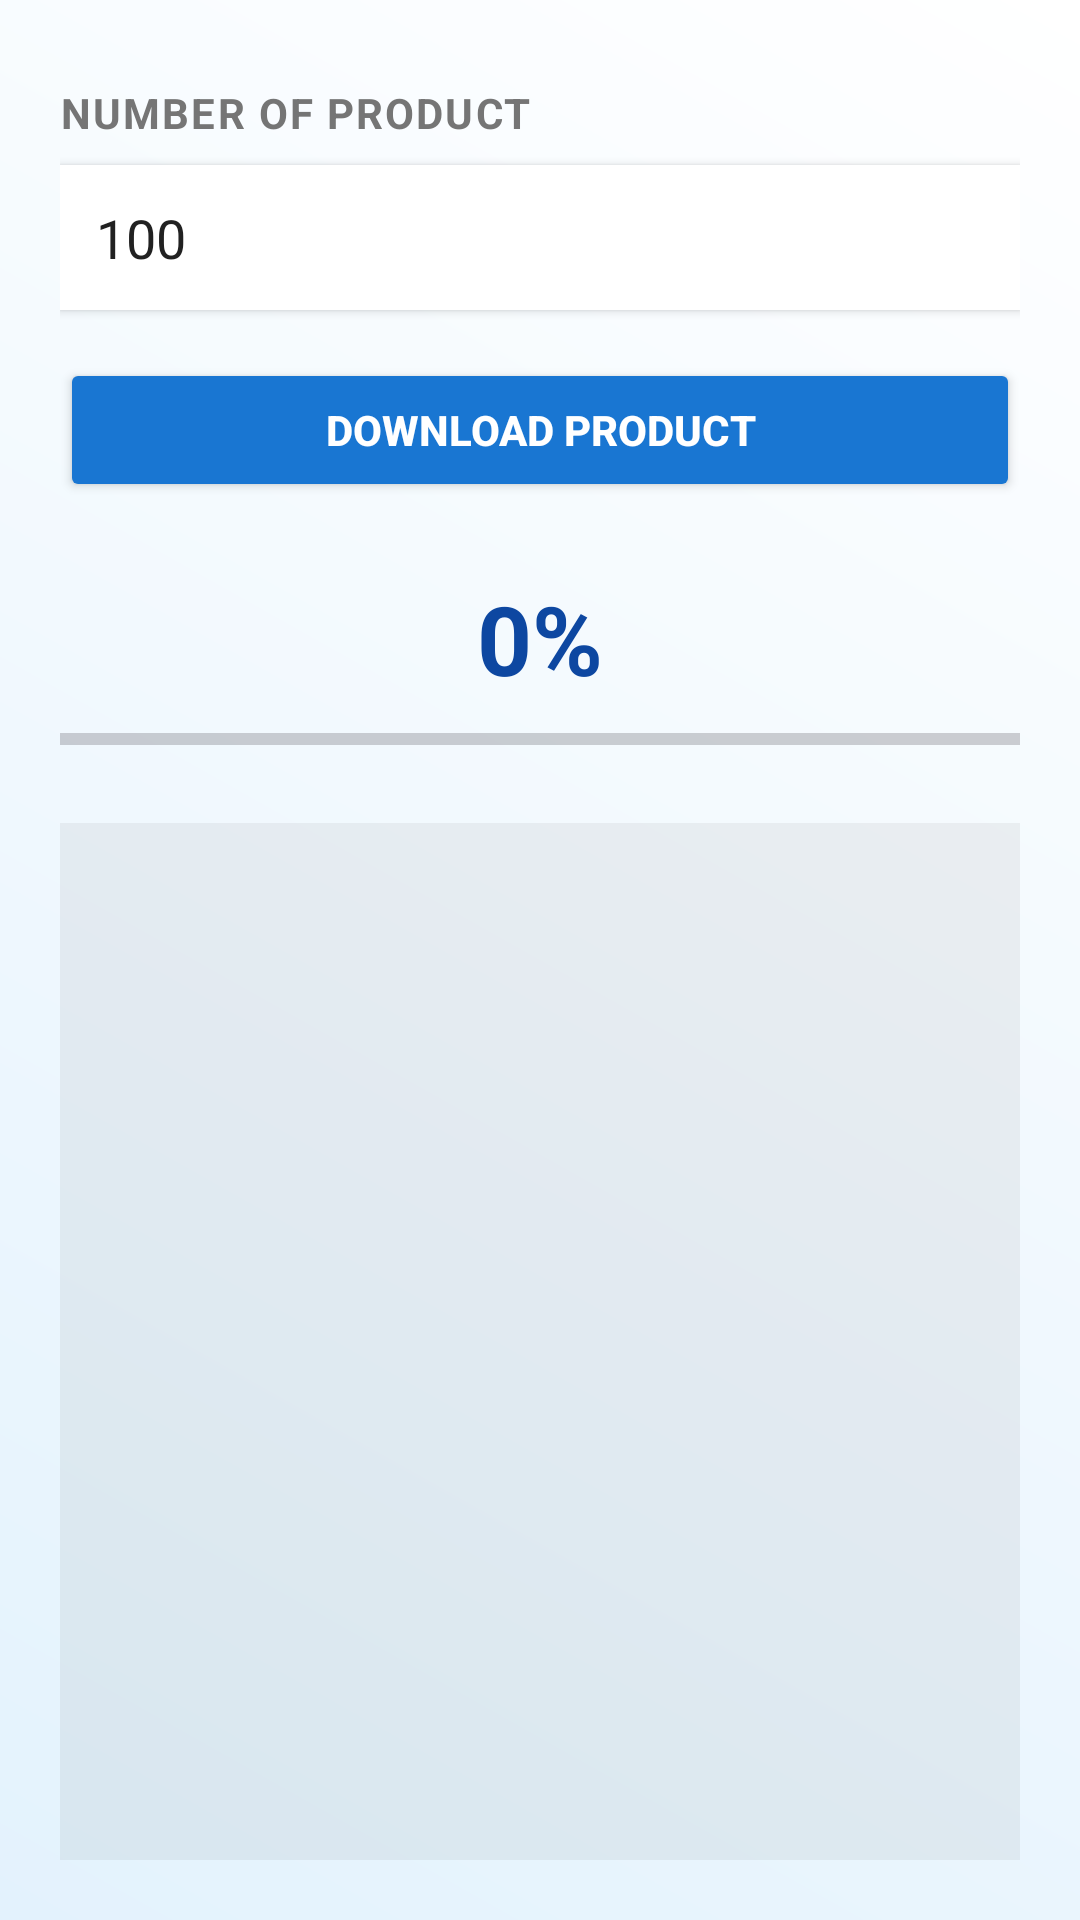

Android layout source for this screen:
<!-- AndroidManifest.xml: application theme Theme.K234112EApp -->
<!-- res/layout/activity_multi_threading_object.xml -->
<?xml version="1.0" encoding="utf-8"?>
<LinearLayout xmlns:android="http://schemas.android.com/apk/res/android"
    xmlns:app="http://schemas.android.com/apk/res-auto"
    xmlns:tools="http://schemas.android.com/tools"
    android:id="@+id/LinearLayout"
    android:layout_width="match_parent"
    android:layout_height="match_parent"
    android:orientation="vertical"
    android:padding="20dp"
    android:background="@drawable/bg_gradient"
    tools:context=".MultiThreadingObjectActivity">

    <TextView
        android:id="@+id/textView5"
        android:layout_width="match_parent"
        android:layout_height="wrap_content"
        android:layout_marginTop="8dp"
        android:text="@string/str_number_of_products"
        android:textColor="@color/text_secondary"
        android:textSize="14sp"
        android:textStyle="bold"
        android:textAllCaps="true"
        android:letterSpacing="0.05" />

    <EditText
        android:id="@+id/edtNumberOfProduct"
        android:layout_width="match_parent"
        android:layout_height="wrap_content"
        android:layout_marginTop="8dp"
        android:layout_marginBottom="16dp"
        android:background="@color/white"
        android:elevation="2dp"
        android:ems="10"
        android:inputType="number"
        android:padding="12dp"
        android:text="100"
        android:textColor="@color/text_primary" />

    <Button
        android:id="@+id/btnDownloadProduct"
        android:layout_width="match_parent"
        android:layout_height="wrap_content"
        android:layout_marginBottom="24dp"
        android:backgroundTint="@color/primary_blue"
        android:padding="12dp"
        android:text="@string/str_download_product"
        android:textColor="@color/white"
        android:textStyle="bold" />

    <TextView
        android:id="@+id/txtPercent"
        android:layout_width="match_parent"
        android:layout_height="wrap_content"
        android:layout_marginBottom="4dp"
        android:text="0%"
        android:textAlignment="center"
        android:textColor="@color/primary_dark"
        android:textSize="32sp"
        android:textStyle="bold" />

    <ProgressBar
        android:id="@+id/progressBarPercent"
        style="?android:attr/progressBarStyleHorizontal"
        android:layout_width="match_parent"
        android:layout_height="wrap_content"
        android:layout_marginBottom="20dp"
        android:progressTint="@color/accent_color" />

    <ListView
        android:id="@+id/lvProduct"
        android:layout_width="match_parent"
        android:layout_height="match_parent"
        android:background="#0D000000"
        android:divider="@color/divider"
        android:dividerHeight="1dp" />
</LinearLayout>
<!-- resources referenced by this layout -->
<resources>
  <color name="accent_color">#FF4081</color>
  <color name="divider">#BDBDBD</color>
  <color name="primary_blue">#1976D2</color>
  <color name="primary_dark">#0D47A1</color>
  <color name="text_primary">#212121</color>
  <color name="text_secondary">#757575</color>
  <color name="white">#FFFFFFFF</color>
  <!-- drawable bg_gradient (drawable) -->
  <?xml version="1.0" encoding="utf-8"?>
  <shape xmlns:android="http://schemas.android.com/apk/res/android">
      <gradient
          android:startColor="#E3F2FD"
          android:endColor="#FFFFFF"
          android:angle="45"/>
  </shape>
  <string name="str_download_product">Download Product</string>
  <string name="str_number_of_products">Number of Product</string>
  <style name="Theme.K234112EApp" parent="Base.Theme.K234112EApp" />
  <style name="Base.Theme.K234112EApp" parent="Theme.Material3.DayNight.NoActionBar">
          
          
      </style>
</resources>
